Dataset: splits (GitHub, meetarora19/LiverAI). Classes: normal, tumor.

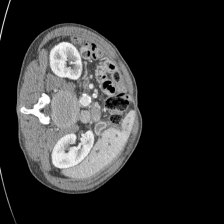
Label: tumor

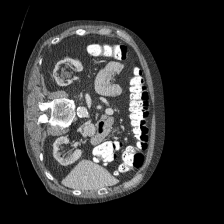
Label: normal

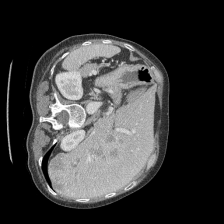
Label: tumor

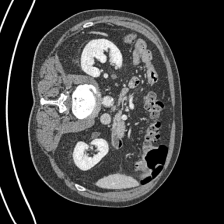
Label: normal

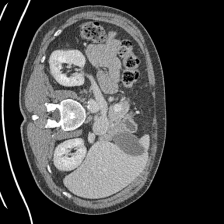
Label: tumor

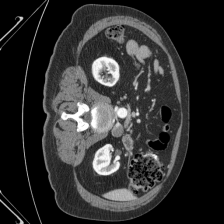
Label: normal
